Image classification data set "data" (satorres8/CARD-RECOGNIZER on GitHub). Class labels (54): 10 of clubs, 10 of diamonds, 10 of hearts, 10 of spades, 2 of clubs, 2 of diamonds, 2 of hearts, 2 of spades, 3 of clubs, 3 of diamonds, 3 of hearts, 3 of spades, 4 of clubs, 4 of diamonds, 4 of hearts, 4 of spades, 5 of clubs, 5 of diamonds, 5 of hearts, 5 of spades, 6 of clubs, 6 of diamonds, 6 of hearts, 6 of spades, 7 of clubs, 7 of diamonds, 7 of hearts, 7 of spades, 8 of clubs, 8 of diamonds, 8 of hearts, 8 of spades, 9 of clubs, 9 of diamonds, 9 of hearts, 9 of spades, ace of clubs, ace of diamonds, ace of hearts, ace of spades, black joker, jack of clubs, jack of diamonds, jack of hearts, jack of spades, king of clubs, king of diamonds, king of hearts, king of spades, queen of clubs, queen of diamonds, queen of hearts, queen of spades, red joker.

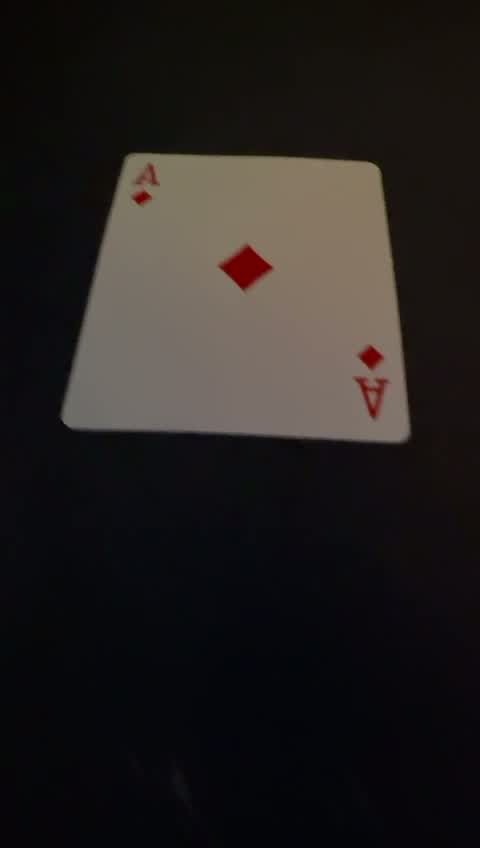
Label: ace of diamonds

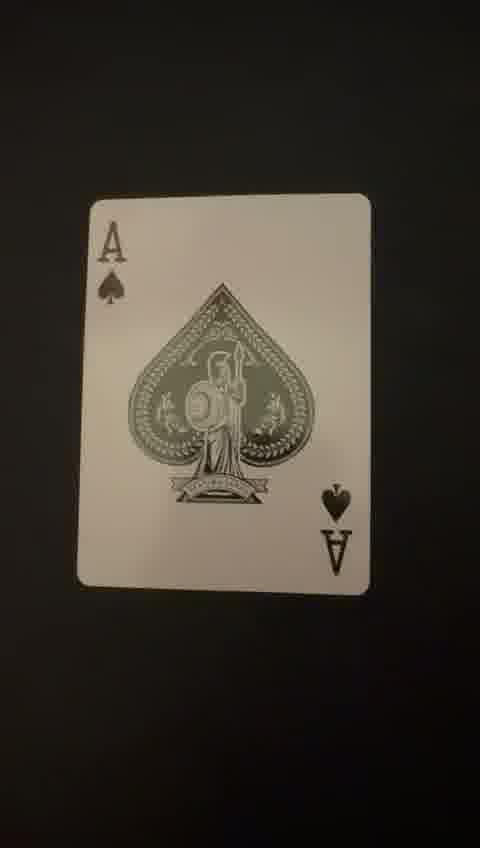
Label: ace of spades

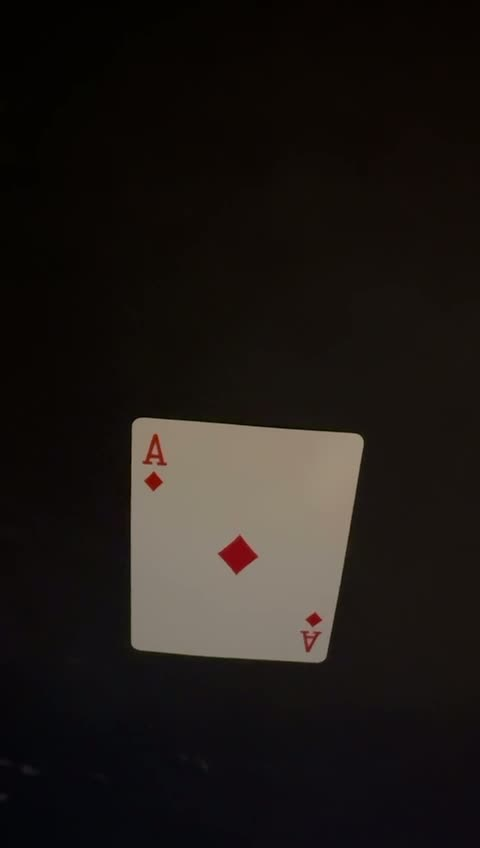
Label: ace of diamonds

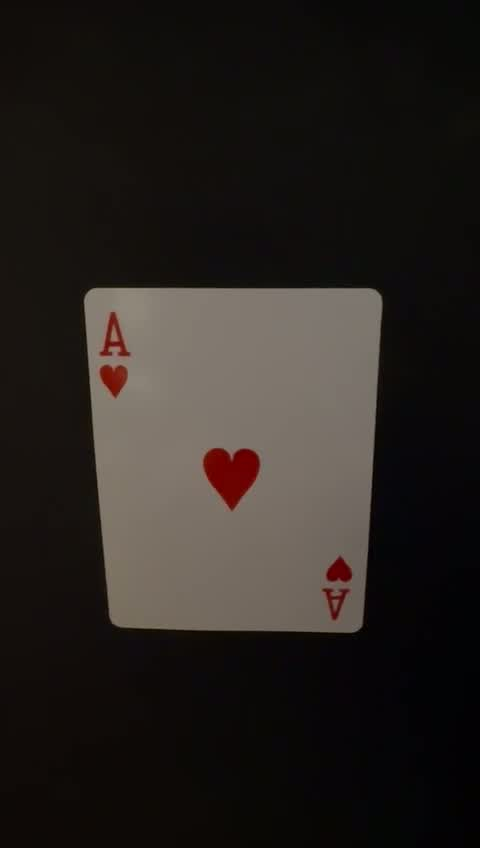
Label: ace of hearts

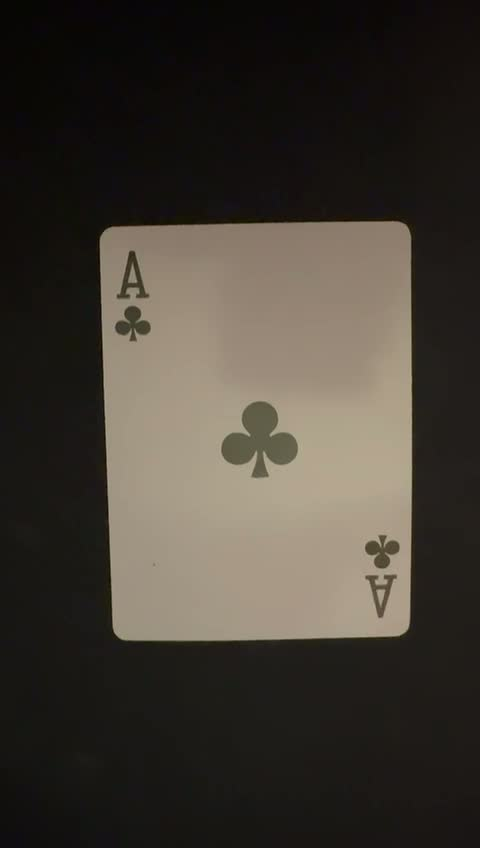
Label: ace of clubs

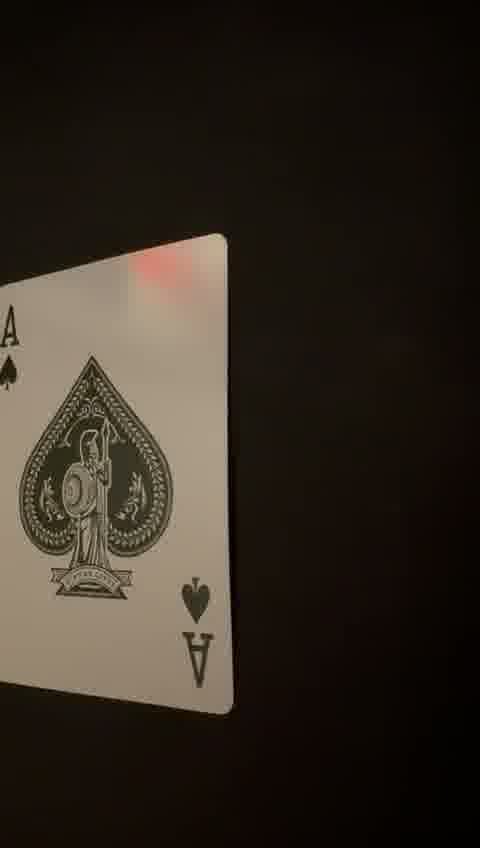
Label: ace of spades
